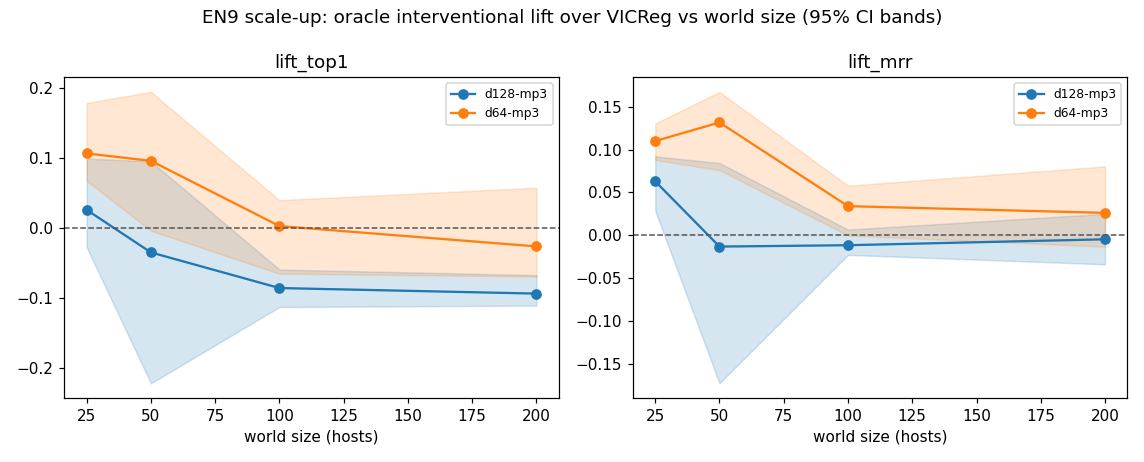

Data behind this chart, as committed beside it:
world_size, model_label, metric, mean, ci_lo, ci_hi, n
25, d64-mp3, lift_top1, 0.1065, 0.06746, 0.1786, 3
25, d64-mp3, lift_mrr, 0.11, 0.08789, 0.1304, 3
25, d64-mp3, oracle_top1, 0.4616, 0.4028, 0.5615, 3
25, d64-mp3, vicreg_top1, 0.3552, 0.3353, 0.3829, 3
25, d64-mp3, oracle_std, 0.8003, 0.7774, 0.8402, 3
25, d64-mp3, vicreg_std, 0.4439, 0.4252, 0.4733, 3
25, d64-mp3, none_std, 0.02609, 0.0217, 0.03211, 3
25, d128-mp3, lift_top1, 0.02579, -0.02778, 0.09921, 3
25, d128-mp3, lift_mrr, 0.06294, 0.02856, 0.0921, 3
25, d128-mp3, oracle_top1, 0.4187, 0.3651, 0.4861, 3
25, d128-mp3, vicreg_top1, 0.3929, 0.3869, 0.3988, 3
25, d128-mp3, oracle_std, 0.7671, 0.7575, 0.7823, 3
25, d128-mp3, vicreg_std, 0.3388, 0.3333, 0.3469, 3
25, d128-mp3, none_std, 0.01465, 0.01291, 0.01747, 3
50, d64-mp3, lift_top1, 0.0959, -0.003968, 0.1944, 3
50, d64-mp3, lift_mrr, 0.1317, 0.07609, 0.1673, 3
50, d64-mp3, oracle_top1, 0.4636, 0.3889, 0.5714, 3
50, d64-mp3, vicreg_top1, 0.3677, 0.3333, 0.3929, 3
50, d64-mp3, oracle_std, 0.8111, 0.763, 0.8637, 3
50, d64-mp3, vicreg_std, 0.4541, 0.4404, 0.4769, 3
50, d64-mp3, none_std, 0.0307, 0.0207, 0.04977, 3
50, d128-mp3, lift_top1, -0.03505, -0.2222, 0.09524, 3
50, d128-mp3, lift_mrr, -0.01318, -0.1728, 0.08432, 3
50, d128-mp3, oracle_top1, 0.3399, 0.1429, 0.504, 3
50, d128-mp3, vicreg_top1, 0.375, 0.3512, 0.4087, 3
50, d128-mp3, oracle_std, 0.5907, 0.06645, 0.8627, 3
50, d128-mp3, vicreg_std, 0.342, 0.3381, 0.3468, 3
50, d128-mp3, none_std, 0.01532, 0.01022, 0.02088, 3
100, d64-mp3, lift_top1, 0.002646, -0.06548, 0.03968, 3
100, d64-mp3, lift_mrr, 0.03398, -0.000231, 0.05793, 3
100, d64-mp3, oracle_top1, 0.3909, 0.3512, 0.4286, 3
100, d64-mp3, vicreg_top1, 0.3882, 0.3591, 0.4167, 3
100, d64-mp3, oracle_std, 0.8174, 0.7728, 0.8546, 3
100, d64-mp3, vicreg_std, 0.4479, 0.4129, 0.4779, 3
100, d64-mp3, none_std, 0.02866, 0.02613, 0.03343, 3
100, d128-mp3, lift_top1, -0.08598, -0.1131, -0.05952, 3
100, d128-mp3, lift_mrr, -0.01161, -0.02288, 0.006647, 3
100, d128-mp3, oracle_top1, 0.3009, 0.2679, 0.3234, 3
100, d128-mp3, vicreg_top1, 0.3869, 0.371, 0.4087, 3
100, d128-mp3, oracle_std, 0.8317, 0.8211, 0.8426, 3
100, d128-mp3, vicreg_std, 0.3426, 0.3364, 0.3468, 3
100, d128-mp3, none_std, 0.0143, 0.01184, 0.01824, 3
200, d64-mp3, lift_top1, -0.02645, -0.06944, 0.05754, 3
200, d64-mp3, lift_mrr, 0.02612, -0.01326, 0.08035, 3
200, d64-mp3, oracle_top1, 0.3208, 0.2857, 0.377, 3
200, d64-mp3, vicreg_top1, 0.3472, 0.3194, 0.3671, 3
200, d64-mp3, oracle_std, 0.771, 0.6831, 0.8153, 3
200, d64-mp3, vicreg_std, 0.4524, 0.4355, 0.4695, 3
200, d64-mp3, none_std, 0.02446, 0.0231, 0.02621, 3
200, d128-mp3, lift_top1, -0.09391, -0.1111, -0.06746, 3
200, d128-mp3, lift_mrr, -0.004691, -0.03388, 0.02503, 3
200, d128-mp3, oracle_top1, 0.2712, 0.2163, 0.3115, 3
200, d128-mp3, vicreg_top1, 0.3651, 0.3274, 0.3889, 3
200, d128-mp3, oracle_std, 0.7719, 0.7144, 0.8126, 3
200, d128-mp3, vicreg_std, 0.3469, 0.3379, 0.3613, 3
200, d128-mp3, none_std, 0.01796, 0.01439, 0.02082, 3
